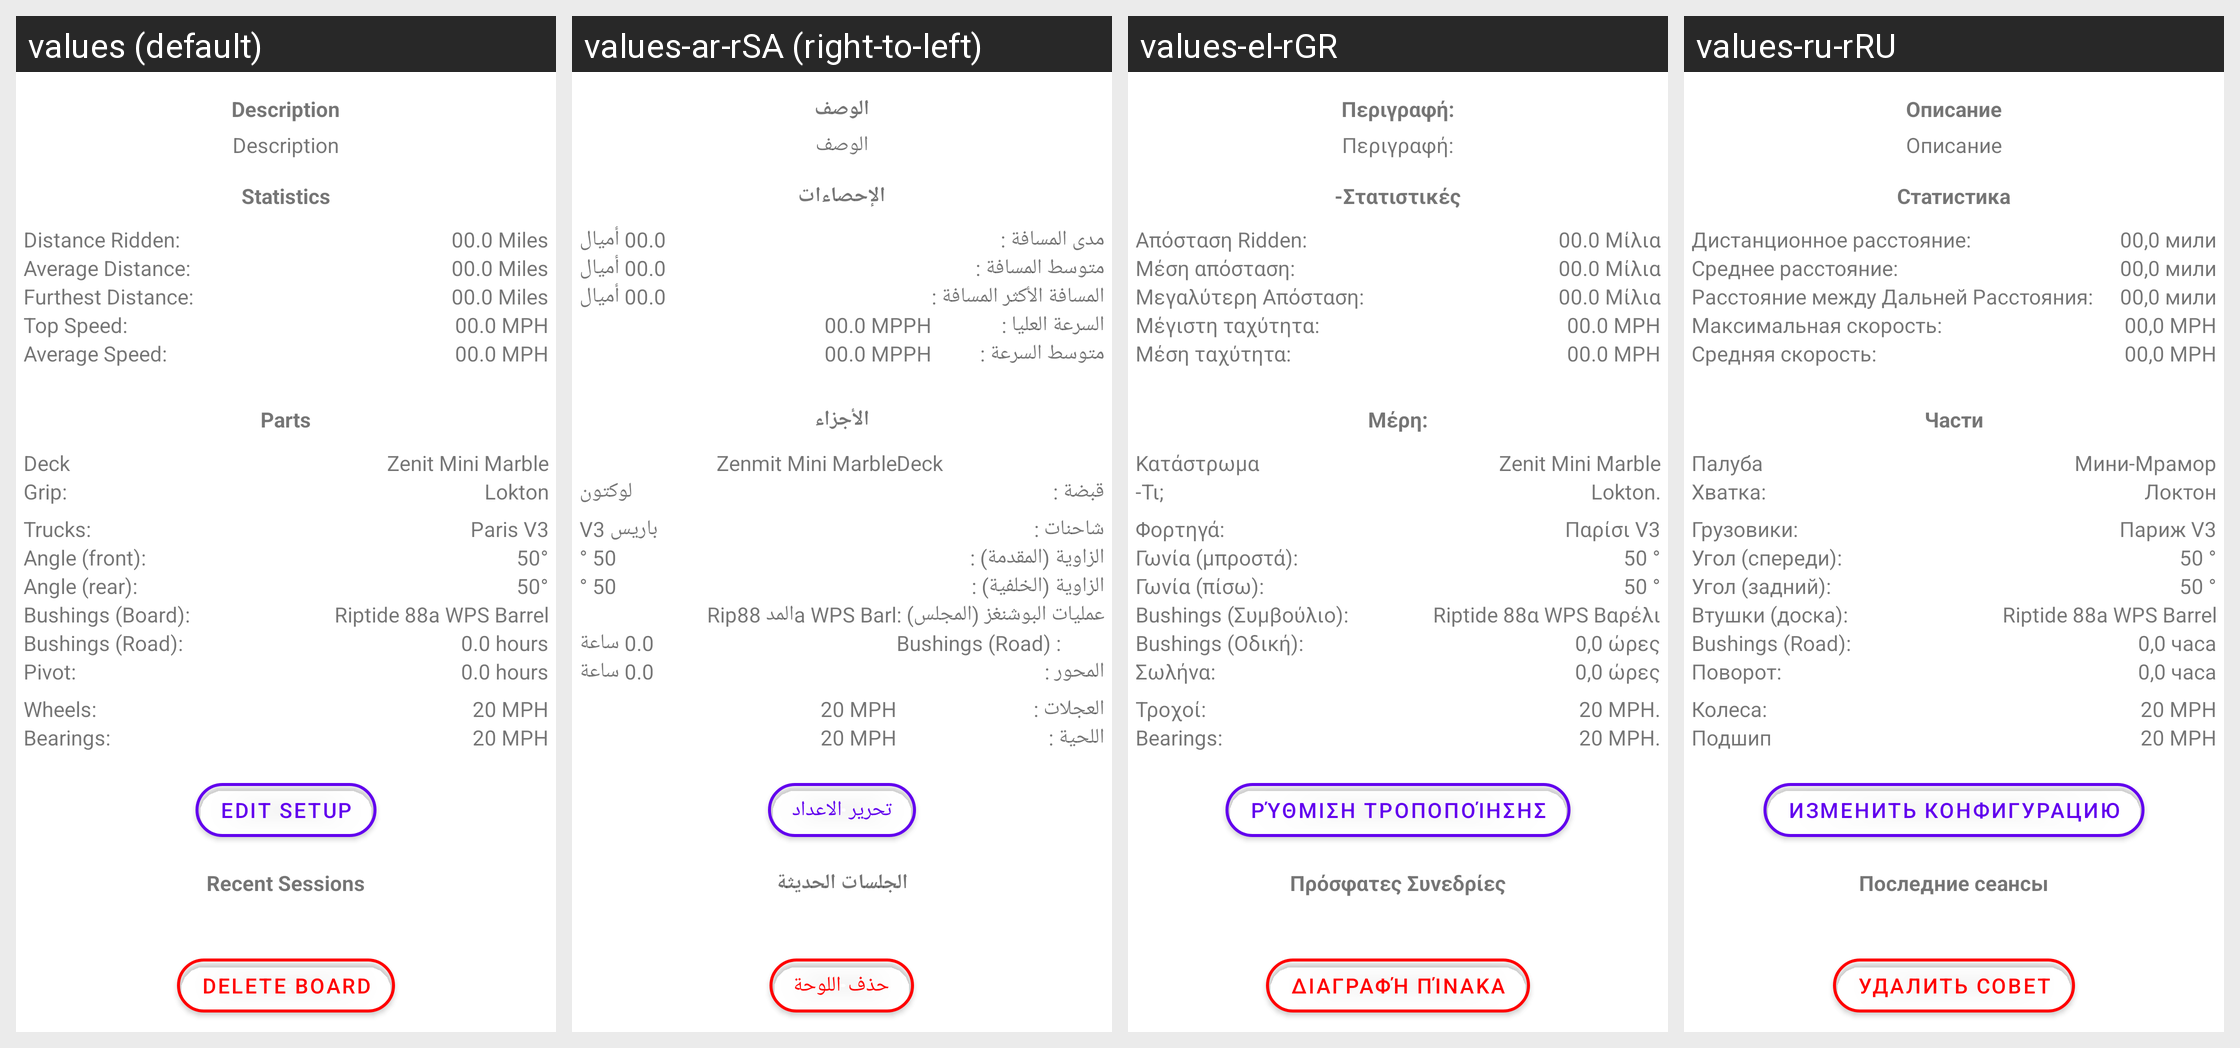

This grid shows one Android layout under several languages. Give, for every string resource on the screen, its name, the default text and each shown locale's text.
Android screen res/layout/content_scrolling_board.xml rendered under 4 locales, left to right: values (default), values-ar-rSA (right-to-left), values-el-rGR, values-ru-rRU. Device: Nexus 5 (rendered at 1080×1920; each locale shown at half size, 540×960, under a caption strip naming it); theme Theme.ThaneLocker.
Other locales in the repository, not shown: values-af-rZA, values-ca-rES, values-cs-rCZ, values-da-rDK, values-de-rDE, values-en-rUS, values-es-rES, values-fi-rFI, values-fr-rFR, values-hu-rHU, values-it-rIT, values-iw-rIL, values-ja-rJP, values-ko-rKR, values-nl-rNL, values-no-rNO, values-pl-rPL, values-pt-rBR, values-pt-rPT, values-ro-rRO, values-sr-rSP, values-sv-rSE, values-tr-rTR, values-uk-rUA, values-vi-rVN, values-zh-rCN, values-zh-rTW.
Strings drawn on this screen, with the default value and each locale's value (text and hints the layout hard-codes, and strings that could not be matched under every locale, appear in the picture but are not listed):

description
  values: Description
  values-ar-rSA: الوصف
  values-el-rGR: Περιγραφή:
  values-ru-rRU: Описание

statistics
  values: Statistics
  values-ar-rSA: الإحصاءات
  values-el-rGR: -Στατιστικές
  values-ru-rRU: Статистика

distance_ridden
  values: Distance Ridden:
  values-ar-rSA: مدى المسافة :
  values-el-rGR: Απόσταση Ridden:
  values-ru-rRU: Дистанционное расстояние:

_00_0_miles
  values: 00.0 Miles
  values-ar-rSA: 00.0 أميال
  values-el-rGR: 00.0 Μίλια
  values-ru-rRU: 00,0 мили

average_distance
  values: Average Distance:
  values-ar-rSA: متوسط المسافة :
  values-el-rGR: Μέση απόσταση:
  values-ru-rRU: Среднее расстояние:

furthest_distance
  values: Furthest Distance:
  values-ar-rSA: المسافة الأكثر المسافة :
  values-el-rGR: Μεγαλύτερη Απόσταση:
  values-ru-rRU: Расстояние между Дальней Расстояния:

top_speed
  values: Top Speed:
  values-ar-rSA: السرعة العليا :
  values-el-rGR: Μέγιστη ταχύτητα:
  values-ru-rRU: Максимальная скорость:

_00_0_mph
  values: 00.0 MPH
  values-ar-rSA: 00.0 MPPH
  values-el-rGR: 00.0 MPH
  values-ru-rRU: 00,0 MPH

average_speed
  values: Average Speed:
  values-ar-rSA: متوسط السرعة :
  values-el-rGR: Μέση ταχύτητα:
  values-ru-rRU: Средняя скорость:

parts
  values: Parts
  values-ar-rSA: الأجزاء
  values-el-rGR: Μέρη:
  values-ru-rRU: Части

deck
  values: Deck
  values-ar-rSA: Deck
  values-el-rGR: Κατάστρωμα
  values-ru-rRU: Палуба

zenit_mini_marble
  values: Zenit Mini Marble
  values-ar-rSA: Zenmit Mini Marble
  values-el-rGR: Zenit Mini Marble
  values-ru-rRU: Мини-Мрамор

grip
  values: Grip:
  values-ar-rSA: قبضة :
  values-el-rGR: -Τι;
  values-ru-rRU: Хватка:

lokton
  values: Lokton
  values-ar-rSA: لوكتون
  values-el-rGR: Lokton.
  values-ru-rRU: Локтон

trucks
  values: Trucks:
  values-ar-rSA: شاحنات :
  values-el-rGR: Φορτηγά:
  values-ru-rRU: Грузовики:

paris_v3
  values: Paris V3
  values-ar-rSA: باريس V3
  values-el-rGR: Παρίσι V3
  values-ru-rRU: Париж V3

angle_front
  values: Angle (front):
  values-ar-rSA: الزاوية (المقدمة) :
  values-el-rGR: Γωνία (μπροστά):
  values-ru-rRU: Угол (спереди):

_50_xb0
  values: 50°
  values-ar-rSA: 50 °
  values-el-rGR: 50 °
  values-ru-rRU: 50 °

angle_rear
  values: Angle (rear):
  values-ar-rSA: الزاوية (الخلفية) :
  values-el-rGR: Γωνία (πίσω):
  values-ru-rRU: Угол (задний):

bushings_board
  values: Bushings (Board):
  values-ar-rSA: عمليات البوشنغز (المجلس) :
  values-el-rGR: Bushings (Συμβούλιο):
  values-ru-rRU: Втушки (доска):

riptide_88a_wps_barrel
  values: Riptide 88a WPS Barrel
  values-ar-rSA: Ripالمد 88a WPS Barl
  values-el-rGR: Riptide 88α WPS Βαρέλι
  values-ru-rRU: Riptide 88a WPS Barrel

bushings_road
  values: Bushings (Road):
  values-ar-rSA: Bushings (Road) :
  values-el-rGR: Bushings (Οδική):
  values-ru-rRU: Bushings (Road):

_0_0_hours
  values: 0.0 hours
  values-ar-rSA: 0.0 ساعة
  values-el-rGR: 0,0 ώρες
  values-ru-rRU: 0,0 часа

pivot
  values: Pivot:
  values-ar-rSA: المحور :
  values-el-rGR: Σωλήνα:
  values-ru-rRU: Поворот:

wheels
  values: Wheels:
  values-ar-rSA: العجلات :
  values-el-rGR: Τροχοί:
  values-ru-rRU: Колеса:

_20_mph
  values: 20 MPH
  values-ar-rSA: 20 MPH
  values-el-rGR: 20 MPH.
  values-ru-rRU: 20 MPH

bearings
  values: Bearings:
  values-ar-rSA: اللحية :
  values-el-rGR: Bearings:
  values-ru-rRU: Подшип

edit_setup
  values: Edit Setup
  values-ar-rSA: تحرير الاعداد
  values-el-rGR: Ρύθμιση τροποποίησης
  values-ru-rRU: Изменить конфигурацию

recent_sessions
  values: Recent Sessions
  values-ar-rSA: الجلسات الحديثة
  values-el-rGR: Πρόσφατες Συνεδρίες
  values-ru-rRU: Последние сеансы

delete_board
  values: Delete Board
  values-ar-rSA: حذف اللوحة
  values-el-rGR: Διαγραφή πίνακα
  values-ru-rRU: Удалить совет
